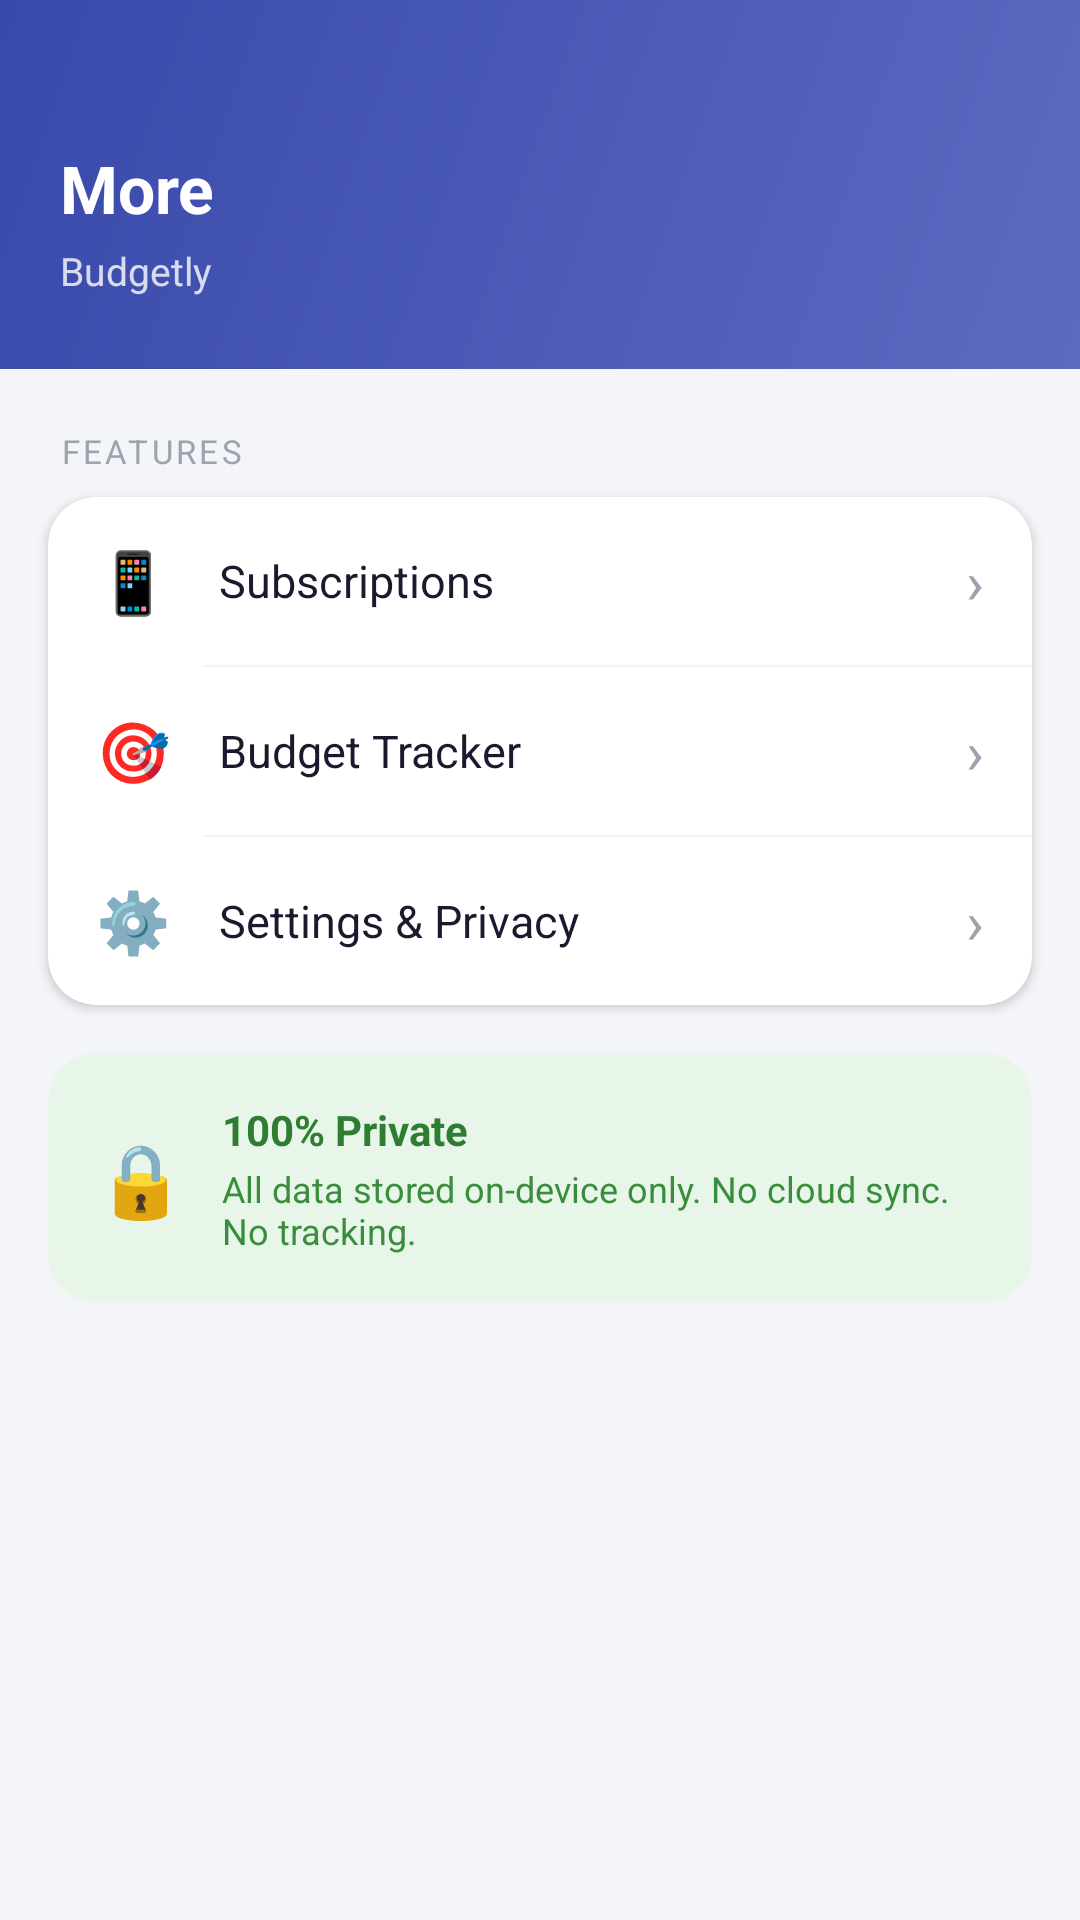

Reconstruct the res/layout file that produces this screen, plus the resources it refers to.
<!-- AndroidManifest.xml: application theme Theme.ExpenseTracker -->
<!-- res/layout/fragment_more.xml -->
<?xml version="1.0" encoding="utf-8"?>
<androidx.core.widget.NestedScrollView
    xmlns:android="http://schemas.android.com/apk/res/android"
    xmlns:app="http://schemas.android.com/apk/res-auto"
    android:layout_width="match_parent"
    android:layout_height="match_parent"
    android:background="@color/background">

    <LinearLayout
        android:layout_width="match_parent"
        android:layout_height="wrap_content"
        android:orientation="vertical">

        <LinearLayout
            android:layout_width="match_parent"
            android:layout_height="wrap_content"
            android:background="@drawable/bg_header_gradient"
            android:orientation="vertical"
            android:paddingStart="20dp"
            android:paddingEnd="20dp"
            android:paddingTop="48dp"
            android:paddingBottom="24dp">

            <TextView
                android:layout_width="wrap_content"
                android:layout_height="wrap_content"
                android:text="More"
                android:textColor="@color/white"
                android:textSize="22sp"
                android:textStyle="bold"/>

            <TextView
                android:layout_width="wrap_content"
                android:layout_height="wrap_content"
                android:text="Budgetly"
                android:textColor="#CCFFFFFF"
                android:textSize="13sp"
                android:layout_marginTop="4dp"/>
        </LinearLayout>

        <TextView
            android:layout_width="wrap_content"
            android:layout_height="wrap_content"
            android:text="FEATURES"
            android:textSize="11sp"
            android:textColor="@color/text_tertiary"
            android:letterSpacing="0.1"
            android:paddingStart="20dp"
            android:paddingTop="20dp"
            android:paddingBottom="8dp"/>

        <androidx.cardview.widget.CardView
            android:layout_width="match_parent"
            android:layout_height="wrap_content"
            android:layout_marginStart="16dp"
            android:layout_marginEnd="16dp"
            app:cardCornerRadius="16dp"
            app:cardElevation="2dp"
            app:cardBackgroundColor="@color/surface">

            <LinearLayout
                android:layout_width="match_parent"
                android:layout_height="wrap_content"
                android:orientation="vertical">

                
                <LinearLayout
                    android:id="@+id/row_subscriptions"
                    android:layout_width="match_parent"
                    android:layout_height="56dp"
                    android:orientation="horizontal"
                    android:gravity="center_vertical"
                    android:paddingStart="16dp"
                    android:paddingEnd="16dp"
                    android:background="?attr/selectableItemBackground">
                    <TextView android:layout_width="wrap_content" android:layout_height="wrap_content"
                        android:text="📱" android:textSize="20sp" android:layout_marginEnd="16dp"/>
                    <TextView android:layout_width="0dp" android:layout_height="wrap_content"
                        android:layout_weight="1" android:text="Subscriptions"
                        android:textSize="15sp" android:textColor="@color/text_primary"/>
                    <TextView android:layout_width="wrap_content" android:layout_height="wrap_content"
                        android:text="›" android:textSize="20sp" android:textColor="@color/text_tertiary"/>
                </LinearLayout>

                <View android:layout_width="match_parent" android:layout_height="0.5dp"
                    android:background="@color/background" android:layout_marginStart="52dp"/>

                
                <LinearLayout
                    android:id="@+id/row_budget"
                    android:layout_width="match_parent"
                    android:layout_height="56dp"
                    android:orientation="horizontal"
                    android:gravity="center_vertical"
                    android:paddingStart="16dp"
                    android:paddingEnd="16dp"
                    android:background="?attr/selectableItemBackground">
                    <TextView android:layout_width="wrap_content" android:layout_height="wrap_content"
                        android:text="🎯" android:textSize="20sp" android:layout_marginEnd="16dp"/>
                    <TextView android:layout_width="0dp" android:layout_height="wrap_content"
                        android:layout_weight="1" android:text="Budget Tracker"
                        android:textSize="15sp" android:textColor="@color/text_primary"/>
                    <TextView android:layout_width="wrap_content" android:layout_height="wrap_content"
                        android:text="›" android:textSize="20sp" android:textColor="@color/text_tertiary"/>
                </LinearLayout>

                <View android:layout_width="match_parent" android:layout_height="0.5dp"
                    android:background="@color/background" android:layout_marginStart="52dp"/>

                
                <LinearLayout
                    android:id="@+id/row_settings"
                    android:layout_width="match_parent"
                    android:layout_height="56dp"
                    android:orientation="horizontal"
                    android:gravity="center_vertical"
                    android:paddingStart="16dp"
                    android:paddingEnd="16dp"
                    android:background="?attr/selectableItemBackground">
                    <TextView android:layout_width="wrap_content" android:layout_height="wrap_content"
                        android:text="⚙️" android:textSize="20sp" android:layout_marginEnd="16dp"/>
                    <TextView android:layout_width="0dp" android:layout_height="wrap_content"
                        android:layout_weight="1" android:text="Settings &amp; Privacy"
                        android:textSize="15sp" android:textColor="@color/text_primary"/>
                    <TextView android:layout_width="wrap_content" android:layout_height="wrap_content"
                        android:text="›" android:textSize="20sp" android:textColor="@color/text_tertiary"/>
                </LinearLayout>

            </LinearLayout>
        </androidx.cardview.widget.CardView>

        
        <androidx.cardview.widget.CardView
            android:layout_width="match_parent"
            android:layout_height="wrap_content"
            android:layout_margin="16dp"
            app:cardCornerRadius="16dp"
            app:cardElevation="0dp"
            app:cardBackgroundColor="#E8F5E9">

            <LinearLayout
                android:layout_width="match_parent"
                android:layout_height="wrap_content"
                android:orientation="horizontal"
                android:padding="16dp"
                android:gravity="center_vertical">

                <TextView android:layout_width="wrap_content" android:layout_height="wrap_content"
                    android:text="🔒" android:textSize="24sp" android:layout_marginEnd="12dp"/>

                <LinearLayout android:layout_width="0dp" android:layout_height="wrap_content"
                    android:layout_weight="1" android:orientation="vertical">
                    <TextView android:layout_width="wrap_content" android:layout_height="wrap_content"
                        android:text="100% Private" android:textSize="14sp"
                        android:textStyle="bold" android:textColor="#2E7D32"/>
                    <TextView android:layout_width="wrap_content" android:layout_height="wrap_content"
                        android:text="All data stored on-device only. No cloud sync. No tracking."
                        android:textSize="12sp" android:textColor="#388E3C"
                        android:layout_marginTop="2dp"/>
                </LinearLayout>
            </LinearLayout>
        </androidx.cardview.widget.CardView>

        <View android:layout_width="match_parent" android:layout_height="80dp"/>
    </LinearLayout>
</androidx.core.widget.NestedScrollView>
<!-- resources referenced by this layout -->
<resources>
  <color name="background">#F4F5F9</color>
  <color name="surface">#FFFFFF</color>
  <color name="text_primary">#1A1A2E</color>
  <color name="text_tertiary">#9CA3AF</color>
  <color name="white">#FFFFFF</color>
  <!-- drawable bg_header_gradient (drawable) -->
  <?xml version="1.0" encoding="utf-8"?>
  <shape xmlns:android="http://schemas.android.com/apk/res/android"
      android:shape="rectangle">
      <gradient
          android:startColor="#5C6BC0"
          android:endColor="#3949AB"
          android:angle="135"
          android:type="linear"/>
  </shape>
  <style name="Theme.ExpenseTracker" parent="Theme.Material3.Light.NoActionBar">
          <item name="colorPrimary">@color/primary</item>
          <item name="colorPrimaryDark">@color/primary_dark</item>
          <item name="colorPrimaryVariant">@color/primary_light</item>
          <item name="colorSecondary">@color/secondary</item>
          <item name="colorSurface">@color/surface</item>
          <item name="android:colorBackground">@color/background</item>
          <item name="android:statusBarColor">@color/primary_dark</item>
          <item name="android:navigationBarColor">@color/surface</item>
          <item name="android:windowLightStatusBar">false</item>
          <item name="android:fontFamily">sans-serif</item>
      </style>
  <color name="primary">#5C6BC0</color>
  <color name="primary_dark">#3949AB</color>
  <color name="primary_light">#7986CB</color>
  <color name="secondary">#26C6DA</color>
</resources>
